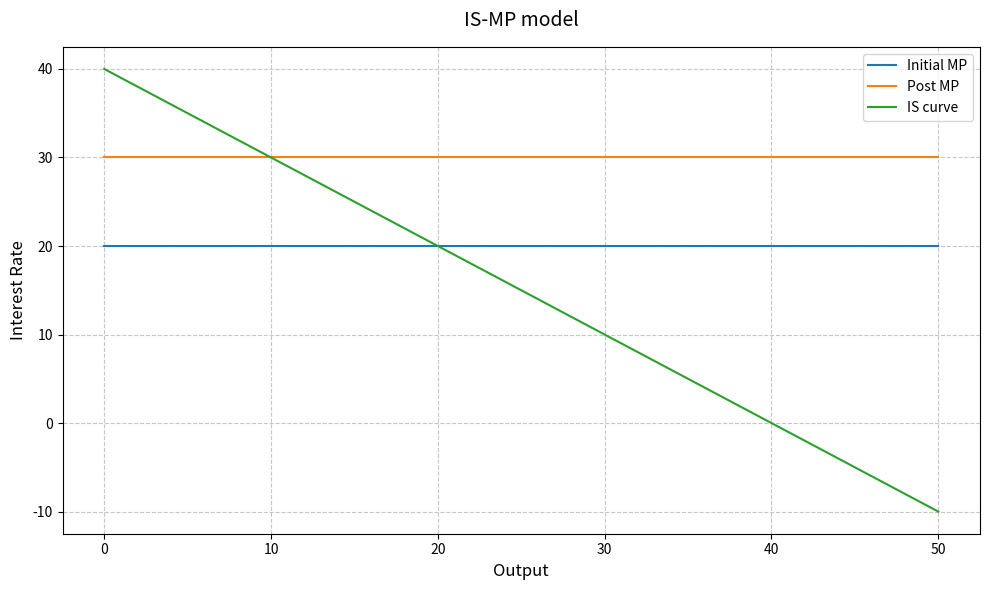

Generate this figure with matplotlib:
import matplotlib.pyplot as plt
import numpy as np

def create_multi_line_graph(data_sets, title="My Graph", x_label="X Axis", y_label="Y Axis", 
                          fig_size=(10, 6), labels=None):
    """
    Create a graph with multiple lines
    
    Parameters:
    -----------
    data_sets : list of tuples
        List containing (x_data, y_data) tuples for each line
    title : str
        Title of the graph
    x_label : str
        Label for x-axis
    y_label : str
        Label for y-axis
    fig_size : tuple
        Size of the figure (width, height)
    labels : list
        List of labels for each line (for legend)
    """
    # Create figure and axis objects
    plt.figure(figsize=fig_size)
    
    # Plot each line
    for i, (x_data, y_data) in enumerate(data_sets):
        label = labels[i] if labels else f"Line {i+1}"
        plt.plot(x_data, y_data, label=label)
    
    # Add title and labels
    plt.title(title, fontsize=14, pad=15)
    plt.xlabel(x_label, fontsize=12)
    plt.ylabel(y_label, fontsize=12)
    
    # Add grid and legend
    plt.grid(True, linestyle='--', alpha=0.7)
    plt.legend()
    
    # Adjust layout
    plt.tight_layout()
    
    # Show the plot
    plt.show()
"""
# Example usage:
if __name__ == "__main__":
    # Generate sample data for multiple lines
    x = np.linspace(0, 20, 60)
    y1 = x      # First line
    y2 = (x+20)    # Second line
    y3 = -x + 10
    y4 = (-x +20) + 20       # Third line
    
    # Create data sets
    data_sets = [
        (x, y1),
        (x, y2),
        (x, y3),
        (x, y4)
    ]
    
    # Create labels for each line
    labels = ["AS Japan", "AS Japan", "AD Japan", "AD outside Japan"]
    
    # Create the multi-line graph
    create_multi_line_graph(
        data_sets=data_sets,
        labels=labels,
        title="AD-AS Analysis",
        x_label="Real Output",
        y_label="Price Level",
        fig_size=(10, 6)
    )

    """

if __name__ == "__main__":
    # Generate sample data for multiple lines
    x = np.linspace(0, 50, 60)
    y1 = np.full_like(x, 20)      # Horizontal line at y=20
    y2 = np.full_like(x, 30)
    y3 = -x + 40       # Third line
    
    # Create data sets
    data_sets = [
        (x, y1),
        (x, y2),
        (x, y3),
    ]
    
    # Create labels for each line
    labels = ["Initial MP", "Post MP", "IS curve"]
    
    # Create the multi-line graph
    create_multi_line_graph(
        data_sets=data_sets,
        labels=labels,
        title="IS-MP model",
        x_label="Output",
        y_label="Interest Rate",
        fig_size=(10, 6)
    )